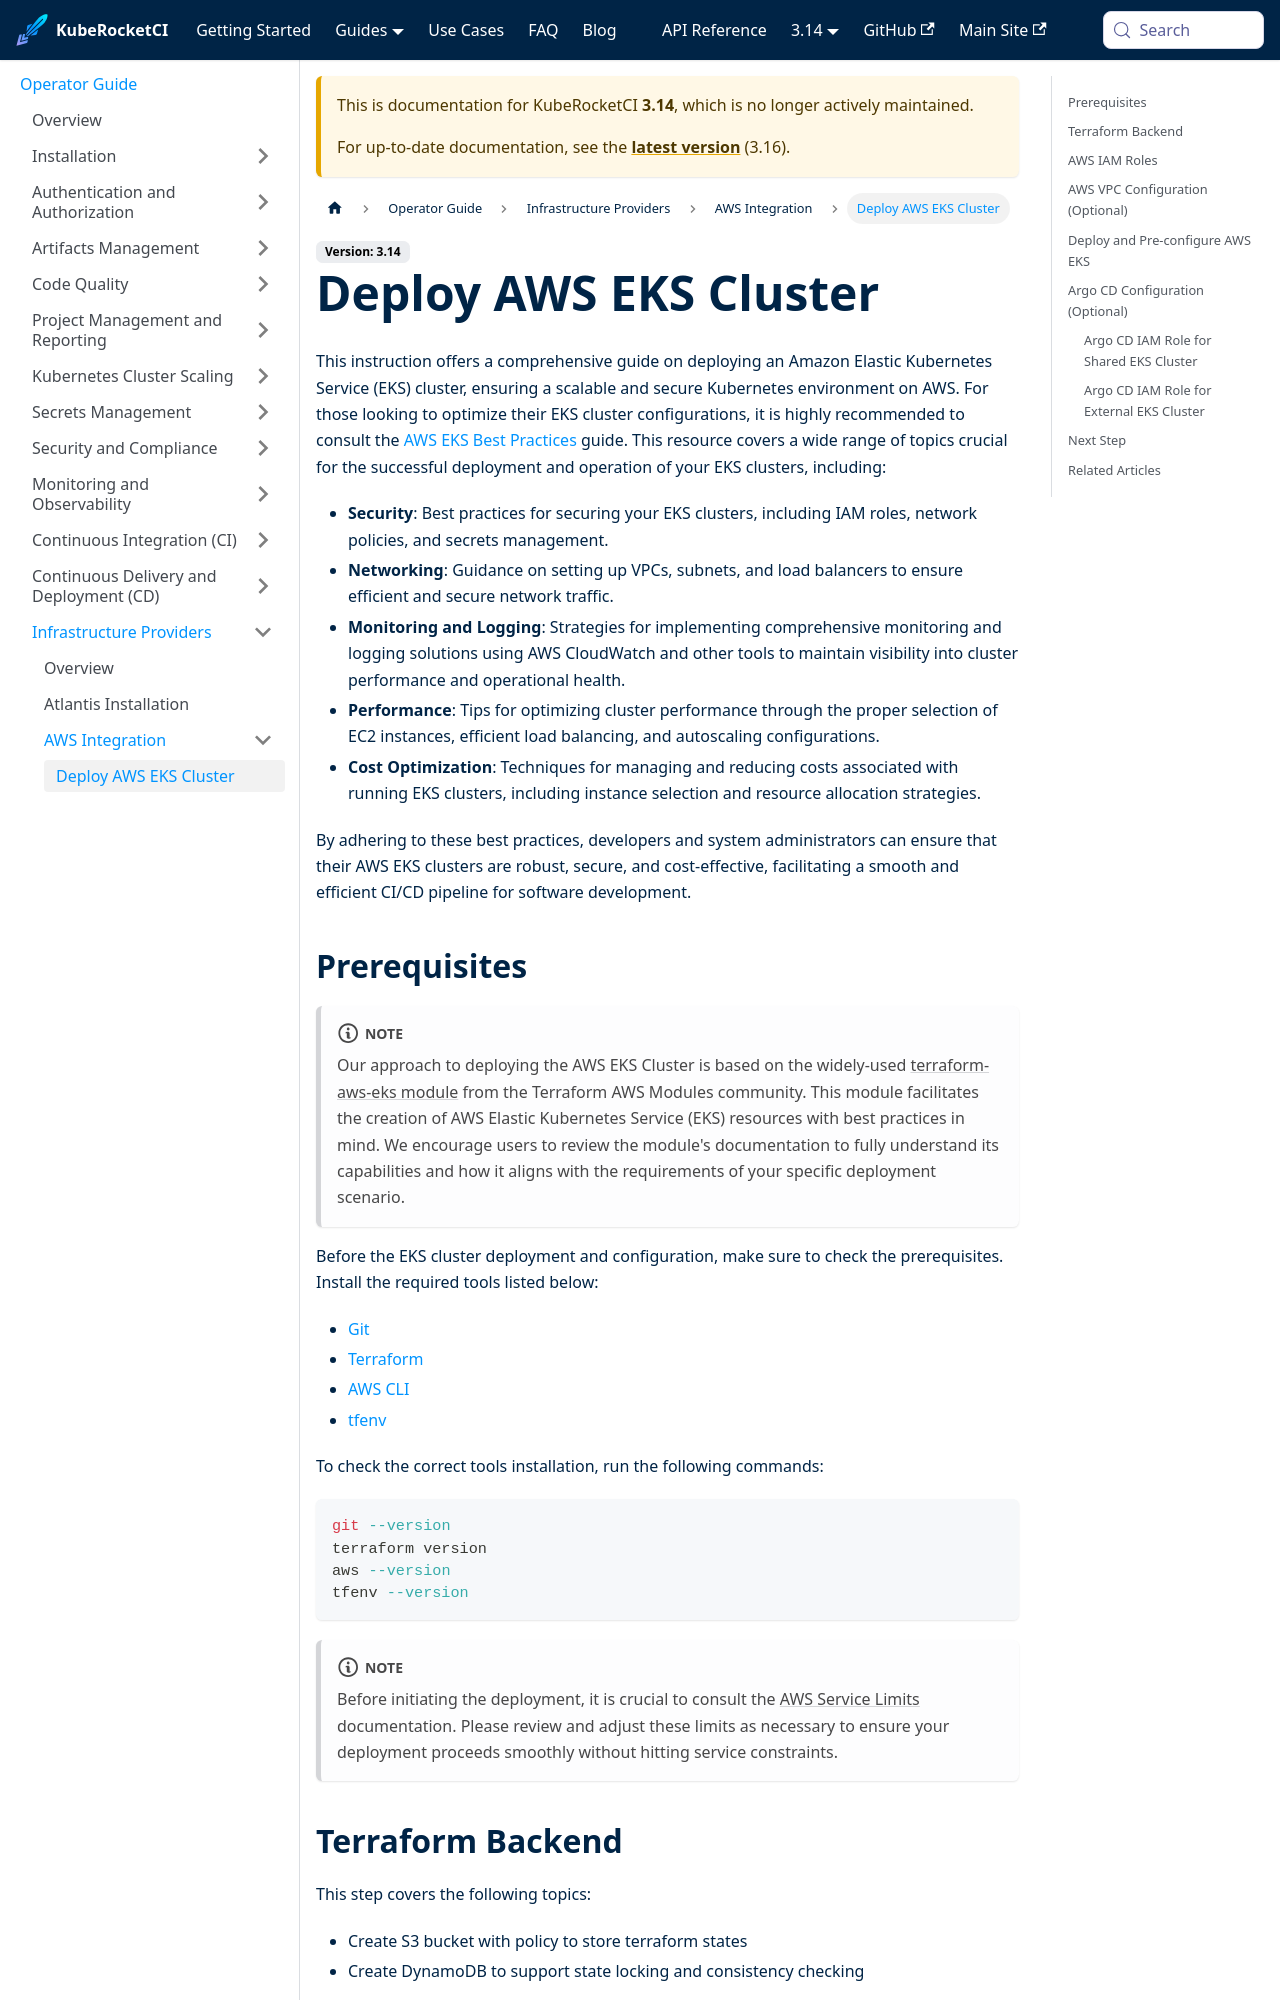

repository: KubeRocketCI/docs · page: docs/3.14/operator-guide/deploy-aws-eks.html · generator: docusaurus

---

title: "Deploy AWS EKS Cluster"
description: "Comprehensive guide on deploying an Amazon Elastic Kubernetes Service (EKS) cluster, highlighting best practices for security, networking, and cost optimization."
sidebar_label: "Deploy AWS EKS Cluster"

---
<!-- markdownlint-disable MD025 -->

# Deploy AWS EKS Cluster

<head>
  <link rel="canonical" href="https://docs.kuberocketci.io/docs/operator-guide/deploy-aws-eks" />
</head>

This instruction offers a comprehensive guide on deploying an Amazon Elastic Kubernetes Service (EKS) cluster, ensuring a scalable and secure Kubernetes environment on AWS. For those looking to optimize their EKS cluster configurations, it is highly recommended to consult the [AWS EKS Best Practices](https://aws.github.io/aws-eks-best-practices/) guide. This resource covers a wide range of topics crucial for the successful deployment and operation of your EKS clusters, including:

- **Security**: Best practices for securing your EKS clusters, including IAM roles, network policies, and secrets management.
- **Networking**: Guidance on setting up VPCs, subnets, and load balancers to ensure efficient and secure network traffic.
- **Monitoring and Logging**: Strategies for implementing comprehensive monitoring and logging solutions using AWS CloudWatch and other tools to maintain visibility into cluster performance and operational health.
- **Performance**: Tips for optimizing cluster performance through the proper selection of EC2 instances, efficient load balancing, and autoscaling configurations.
- **Cost Optimization**: Techniques for managing and reducing costs associated with running EKS clusters, including instance selection and resource allocation strategies.

By adhering to these best practices, developers and system administrators can ensure that their AWS EKS clusters are robust, secure, and cost-effective, facilitating a smooth and efficient CI/CD pipeline for software development.
